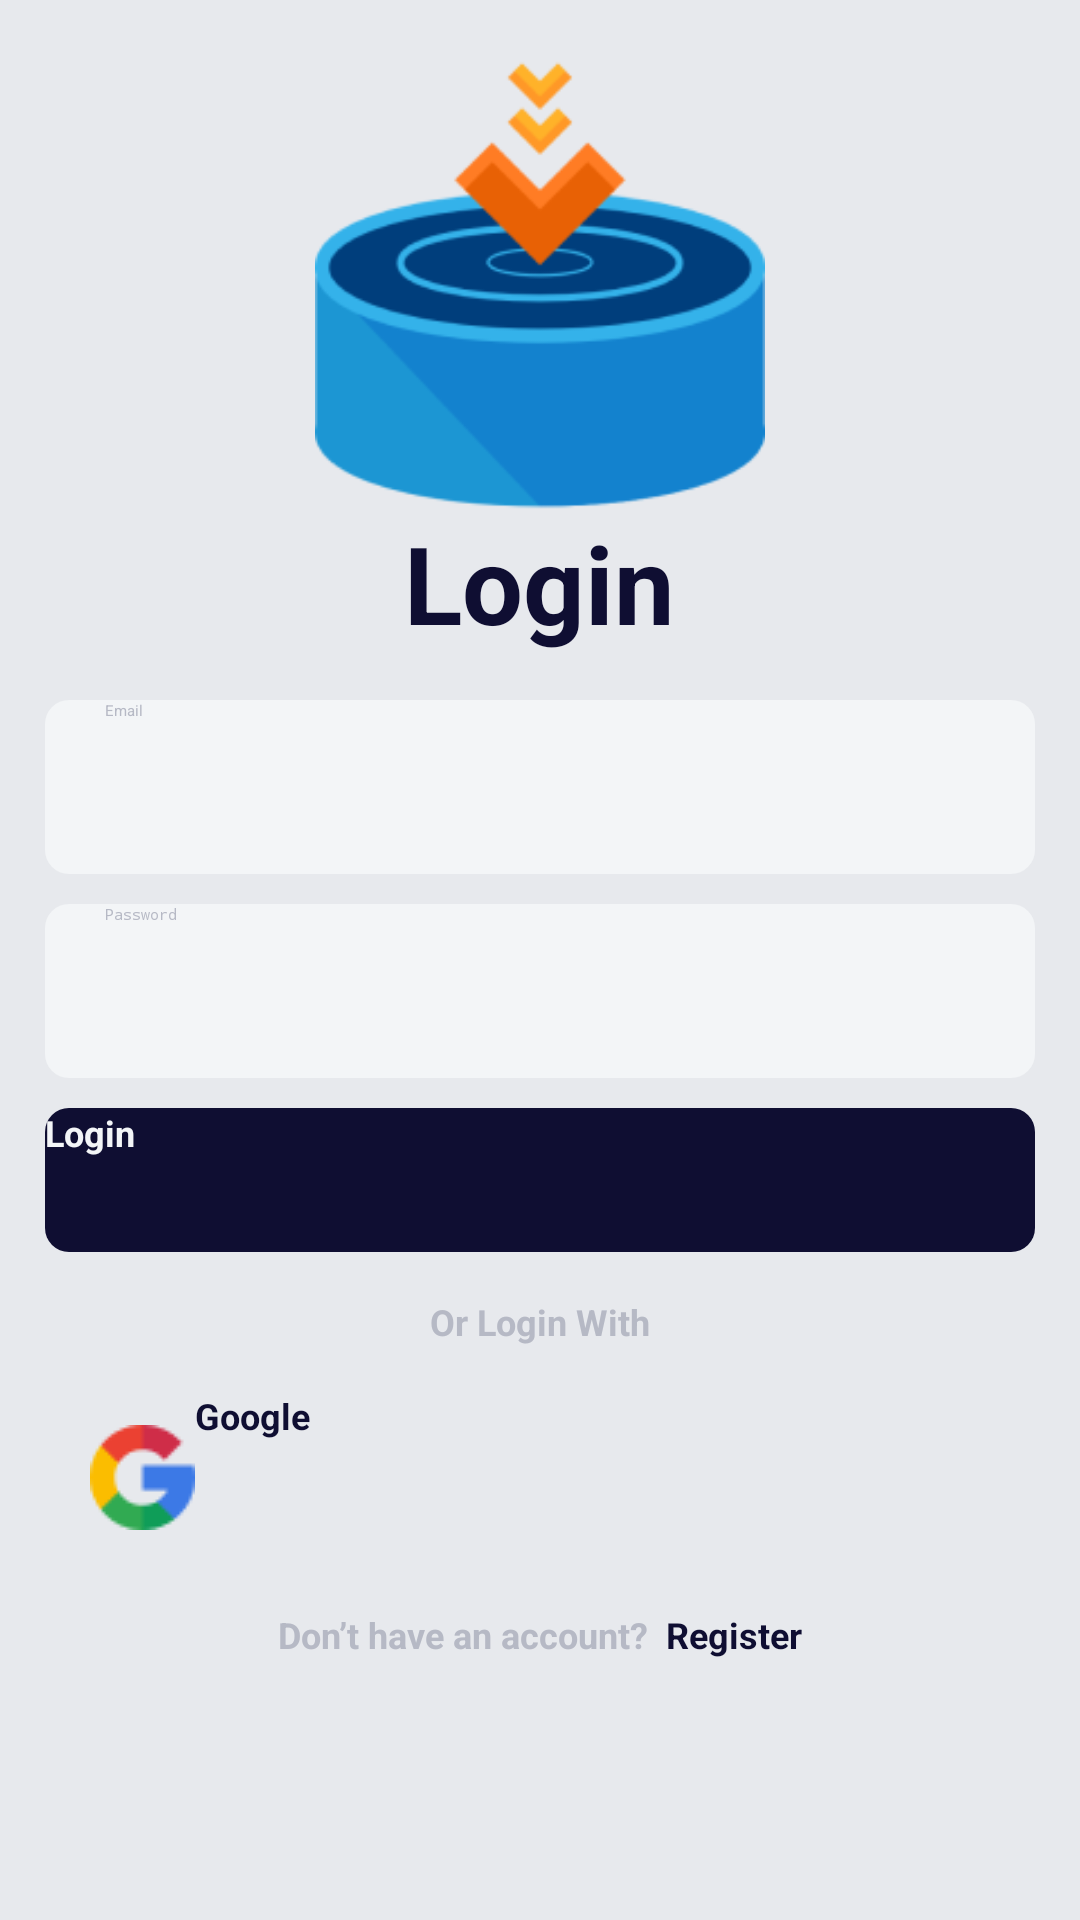

Here is an Android app screen rendered from its layout file. Give the layout XML and the strings, colors and styles it references.
<!-- AndroidManifest.xml: application theme Theme.DropDone -->
<!-- res/layout/activity_login.xml -->
<?xml version="1.0" encoding="utf-8"?>
<ScrollView
    xmlns:android="http://schemas.android.com/apk/res/android"
    xmlns:app="http://schemas.android.com/apk/res-auto"
    xmlns:tools="http://schemas.android.com/tools"
    android:layout_width="match_parent"
    android:layout_height="match_parent"
    android:background="@color/background">

    <LinearLayout
        android:layout_width="match_parent"
        android:layout_height="wrap_content"
        android:orientation="vertical">

        <LinearLayout
            android:id="@+id/relativeLayout"
            android:layout_width="match_parent"
            android:layout_height="wrap_content"
            app:layout_constraintEnd_toEndOf="parent"
            app:layout_constraintStart_toStartOf="parent"
            app:layout_constraintTop_toTopOf="parent">

            <ImageView
                android:layout_width="match_parent"
                android:layout_height="150dp"
                android:layout_marginTop="20dp"
                android:src="@drawable/logo"
                app:layout_constraintEnd_toEndOf="parent"
                app:layout_constraintStart_toStartOf="parent"
                app:layout_constraintTop_toTopOf="parent" />
        </LinearLayout>

        <LinearLayout
            android:layout_width="match_parent"
            android:layout_height="wrap_content"
            android:gravity="center"
            android:orientation="vertical">

            <TextView
                android:id="@+id/tv_login"
                android:layout_width="wrap_content"
                android:layout_height="wrap_content"
                android:text="@string/infoLogin"
                android:textAlignment="center"
                android:textColor="@color/biru"
                android:textSize="36sp"
                android:textStyle="bold" />

            <EditText
                android:id="@+id/editEmail"
                android:layout_width="match_parent"
                android:layout_height="58dp"
                android:layout_marginStart="15dp"
                android:layout_marginTop="15dp"
                android:layout_marginEnd="15dp"
                android:background="@drawable/input_layout"
                android:hint="Email"
                android:inputType="text"
                android:textColor="@color/biru"
                android:paddingStart="20dp"
                android:textColorHint="@color/grey" />

            <EditText
                android:id="@+id/editPassword"
                android:layout_width="match_parent"
                android:layout_height="58dp"
                android:layout_marginStart="15dp"
                android:layout_marginTop="10dp"
                android:layout_marginEnd="15dp"
                android:background="@drawable/input_layout"
                android:hint="@string/password"
                android:textColor="@color/biru"
                android:inputType="textPassword"
                android:paddingStart="20dp"
                android:textColorHint="@color/grey" />

        </LinearLayout>

        <Button
            android:id="@+id/btnLogin"
            android:layout_width="match_parent"
            android:layout_height="48dp"
            android:layout_marginStart="15dp"
            android:layout_marginTop="10dp"
            android:layout_marginEnd="15dp"
            android:background="@drawable/button_login"
            android:backgroundTint="@color/biru"
            android:text="@string/btnlogin"
            android:textColor="@color/putih"
            android:textSize="12sp"
            android:textStyle="bold" />

        <TextView
            android:layout_width="wrap_content"
            android:layout_height="wrap_content"
            android:layout_gravity="center"
            android:layout_marginTop="15dp"
            android:text="Or Login With"
            android:textColor="@color/grey"
            android:textSize="12sp"
            android:textStyle="bold" />

        <Button
            android:id="@+id/btnGoogle"
            android:layout_width="match_parent"
            android:layout_height="58dp"
            android:layout_marginTop="15dp"
            android:layout_marginStart="15dp"
            android:layout_marginEnd="15dp"
            android:text="@string/google"
            android:textSize="12sp"
            android:textStyle="bold"
            android:textColor="@color/biru"
            android:drawableLeft="@drawable/ic_google_"
            android:paddingStart="15dp"
            android:paddingEnd="50dp"
            android:background="@drawable/custom_btn_google"/>

        <LinearLayout
            android:layout_width="match_parent"
            android:layout_height="wrap_content"
            android:layout_marginTop="15dp"
            android:gravity="center">

            <TextView
                android:id="@+id/signupText"
                android:layout_width="wrap_content"
                android:layout_height="wrap_content"
                android:text="Don’t have an account?  "
                android:textColor="@color/grey"
                android:textSize="12sp"
                android:textStyle="bold" />

            <TextView
                android:id="@+id/toRegister"
                android:layout_width="wrap_content"
                android:layout_height="wrap_content"
                android:text="Register"
                android:textColor="@color/biru"
                android:textSize="12sp"
                android:textStyle="bold" />

        </LinearLayout>

    </LinearLayout>
</ScrollView>
<!-- resources referenced by this layout -->
<resources>
  <color name="background">#E7E9ED</color>
  <color name="biru">#0F0E32</color>
  <color name="grey">#B6B9C5</color>
  <color name="putih">#F3F5F7</color>
  <!-- drawable button_login (drawable) -->
  <?xml version="1.0" encoding="utf-8"?>
  <shape
      android:shape="rectangle"
      xmlns:android="http://schemas.android.com/apk/res/android">
  
      <solid
          android:color="@color/biru"/>
  
      <corners
          android:radius="8dp"/>
  </shape>
  <!-- drawable ic_google_: png bitmap (drawable, 1280 bytes) -->
  <!-- drawable input_layout (drawable) -->
  <?xml version="1.0" encoding="utf-8"?>
  <shape
      android:shape="rectangle"
      xmlns:android="http://schemas.android.com/apk/res/android">
  
      <solid
          android:color="@color/putih"/>
  
      <corners
          android:radius="8dp"/>
  </shape>
  <!-- drawable logo: png bitmap (drawable, 12949 bytes) -->
  <string name="btnlogin">Login</string>
  <string name="google">Google</string>
  <string name="infoLogin">Login</string>
  <string name="password">Password</string>
  <style name="Theme.DropDone" parent="Theme.AppCompat.Light.NoActionBar">
          
          <item name="colorPrimary">@color/purple_200</item>
          <item name="colorPrimaryVariant">@color/purple_700</item>
          <item name="colorOnPrimary">@color/black</item>
          
          <item name="colorSecondary">@color/teal_200</item>
          <item name="colorSecondaryVariant">@color/teal_200</item>
          <item name="colorOnSecondary">@color/black</item>
          
          <item name="android:statusBarColor">?attr/colorPrimaryVariant</item>
          
      </style>
  <color name="purple_200">#0F0E32</color>
  <color name="purple_700">#FF3700B3</color>
  <color name="black">#FF000000</color>
  <color name="teal_200">#FF03DAC5</color>
</resources>
